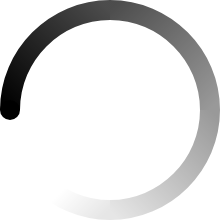
t = 0.00 s
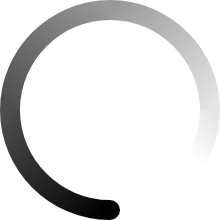
t = 0.50 s
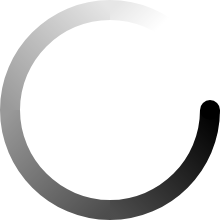
t = 1.00 s
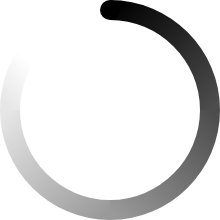
t = 1.50 s

The animated SVG that drew these frames (rendered in a browser with its animation timeline set to each time). Animation: 1 SMIL element (animateTransform=1); one cycle of 2.00 s, repeats indefinitely.

<?xml version="1.0" standalone="no"?>
<!DOCTYPE svg PUBLIC "-//W3C//DTD SVG 1.1//EN"
        "http://www.w3.org/Graphics/SVG/1.1/DTD/svg11.dtd">

<svg xmlns="http://www.w3.org/2000/svg" version="1.1" width="220" height="220">
    <linearGradient id="grad1" x1="100%" y1="0%" x2="0%" y2="100%">
        <stop offset="0%" style="stop-opacity:0.7" />
        <stop offset="100%" style="stop-opacity:1" />
    </linearGradient>
    <linearGradient id="grad2" x1="100%" y1="100%" x2="0%" y2="0%">
        <stop offset="0%" style="stop-opacity:0.4" />
        <stop offset="100%" style="stop-opacity:0.7" />
    </linearGradient>
    <linearGradient id="grad3" x1="0%" y1="100%" x2="100%" y2="0%">
        <stop offset="0%" style="stop-opacity:0.1" />
        <stop offset="100%" style="stop-opacity:0.4" />
    </linearGradient>
    <linearGradient id="grad4" x1="0%" y1="0%" x2="100%" y2="100%">
        <stop offset="66%" style="stop-opacity:0" />
        <stop offset="100%" style="stop-opacity:0.1" />
    </linearGradient>
    <g>
        <circle cx="10" cy="110" r="10" fill="black" ></circle>
        <path id="quadcurve1" d="M10,110 c0,-55 45,-100 100,-100" stroke="url(#grad1)" stroke-width="20" fill="none">
        </path>
        <path id="quadcurve1" d="M110,10 c55,0 100,45 100,100" stroke="url(#grad2)" stroke-width="20" fill="none">
        </path>
        <path id="quadcurve1" d="M210,110 c0,55 -45,100 -100,100" stroke="url(#grad3)" stroke-width="20" fill="none">
        </path>
        <path id="quadcurve1" d="M110,210 c-55,0 -100,-45 -100,-100" stroke="url(#grad4)" stroke-width="20" fill="none">
        </path>
        <animateTransform attributeName="transform" attributeType="XML"
                          type="rotate" from="360, 110, 110" to="0,110,110"
                          begin="0s" dur="2s" fill="freeze" repeatCount="indefinite">
        </animateTransform>
    </g>
</svg>
